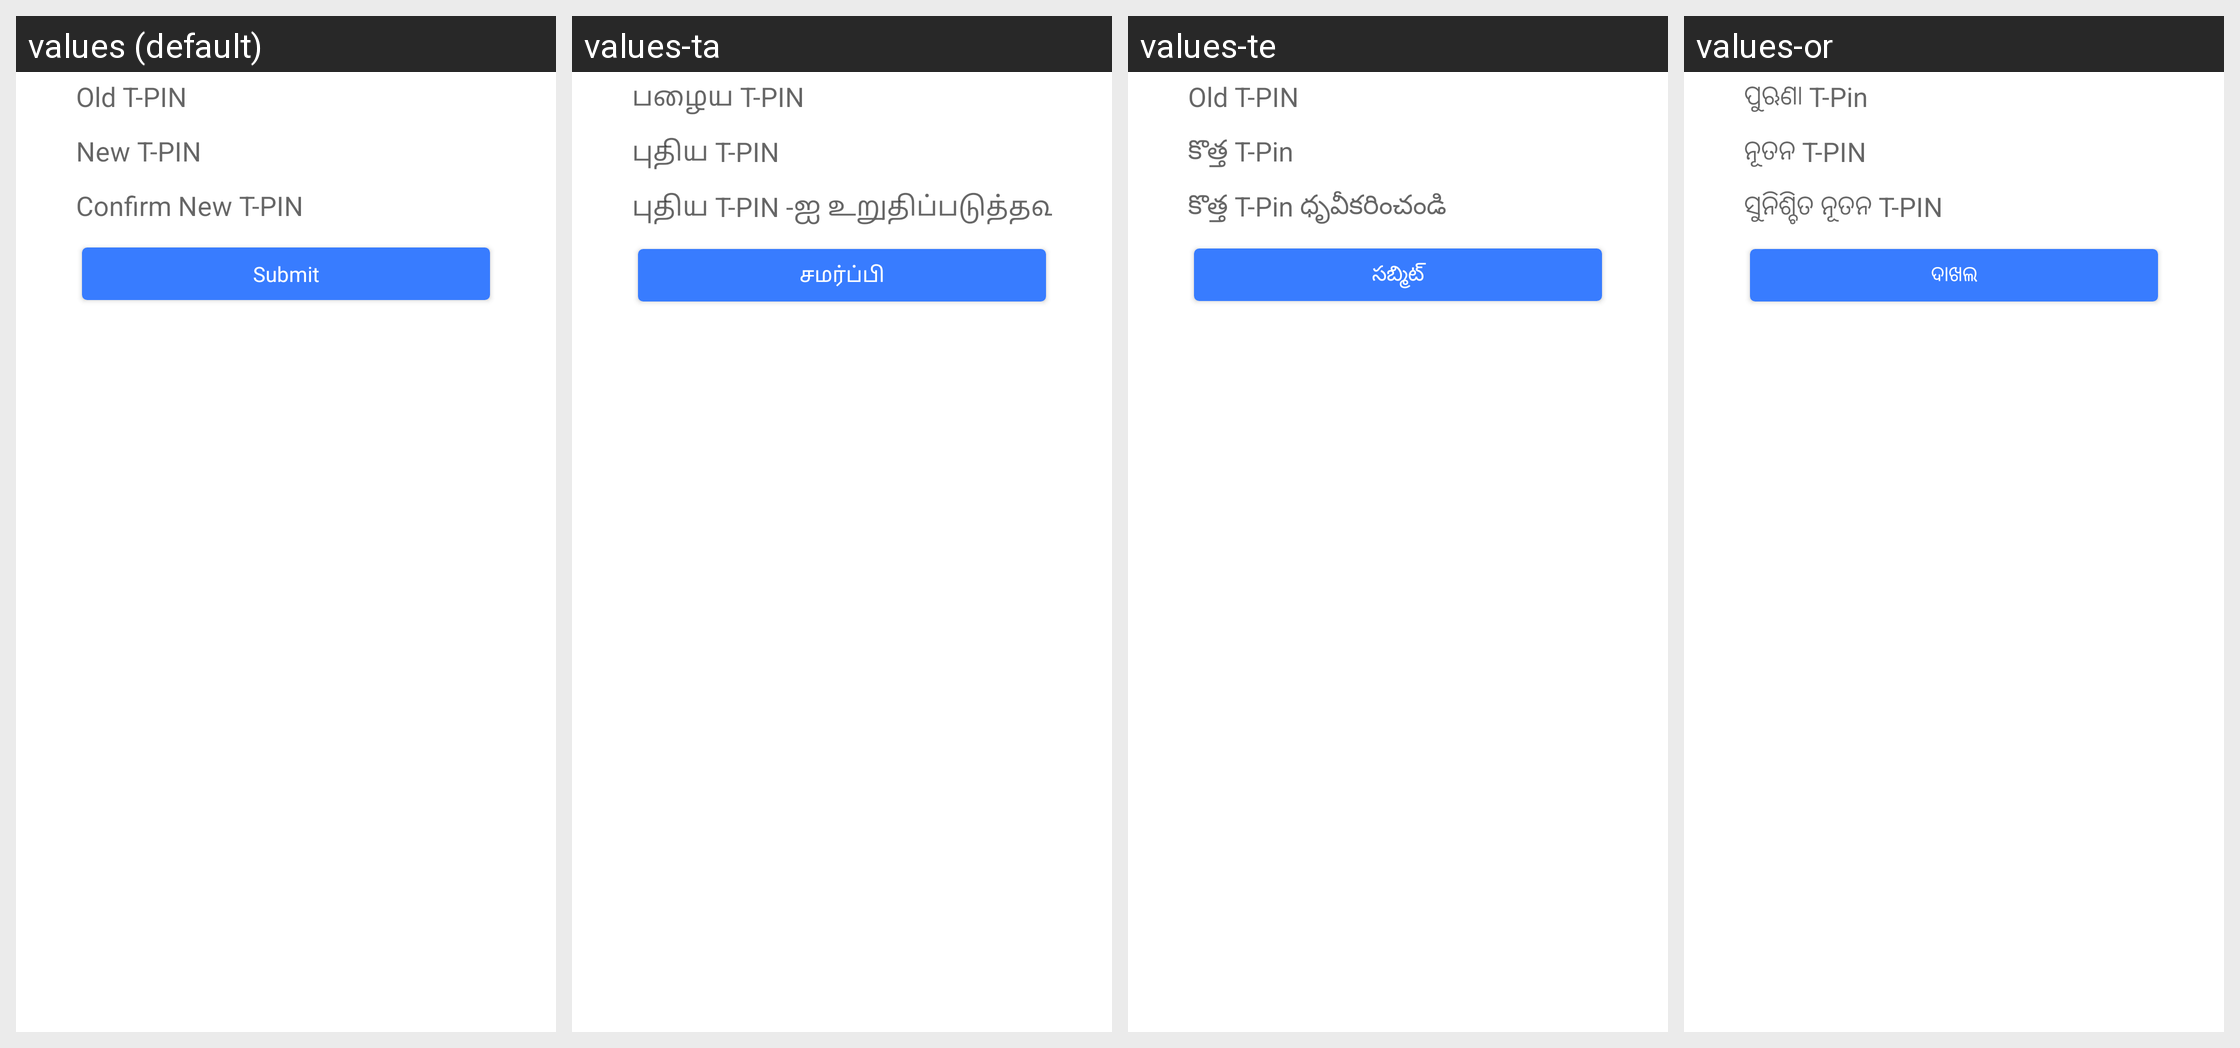

Translations of the strings shown on this Android screen, per locale in the grid:
Android screen res/layout/activity_t_pin.xml rendered under 4 locales, left to right: values (default), values-ta, values-te, values-or. Device: Nexus 5 (rendered at 1080×1920; each locale shown at half size, 540×960, under a caption strip naming it); theme MoMTheme.
Other locales in the repository, not shown: values-bn, values-gu, values-hi, values-kn, values-ml, values-mr.
Strings drawn on this screen, with the default value and each locale's value (text and hints the layout hard-codes, and strings that could not be matched under every locale, appear in the picture but are not listed):

lblTPin_old
  values: Old T-PIN
  values-ta: பழைய T-PIN
  values-te: Old T-PIN
  values-or: ପୁଋଣା T-Pin

lblTPin_new
  values: New T-PIN
  values-ta: புதிய T-PIN
  values-te: కొత్త T-Pin
  values-or: ନୂତନ T-PIN

lblTPin_new_confirm
  values: Confirm New T-PIN
  values-ta: புதிய T-PIN -ஐ உறுதிப்படுத்தவும்
  values-te: కొత్త T-Pin ధృవీకరించండి
  values-or: ସୁନିଶ୍ଚିତ ନୂତନ T-PIN

tpin_submit_btn
  values: Submit
  values-ta: சமர்ப்பி
  values-te: సబ్మిట్
  values-or: ଦାଖଲ
